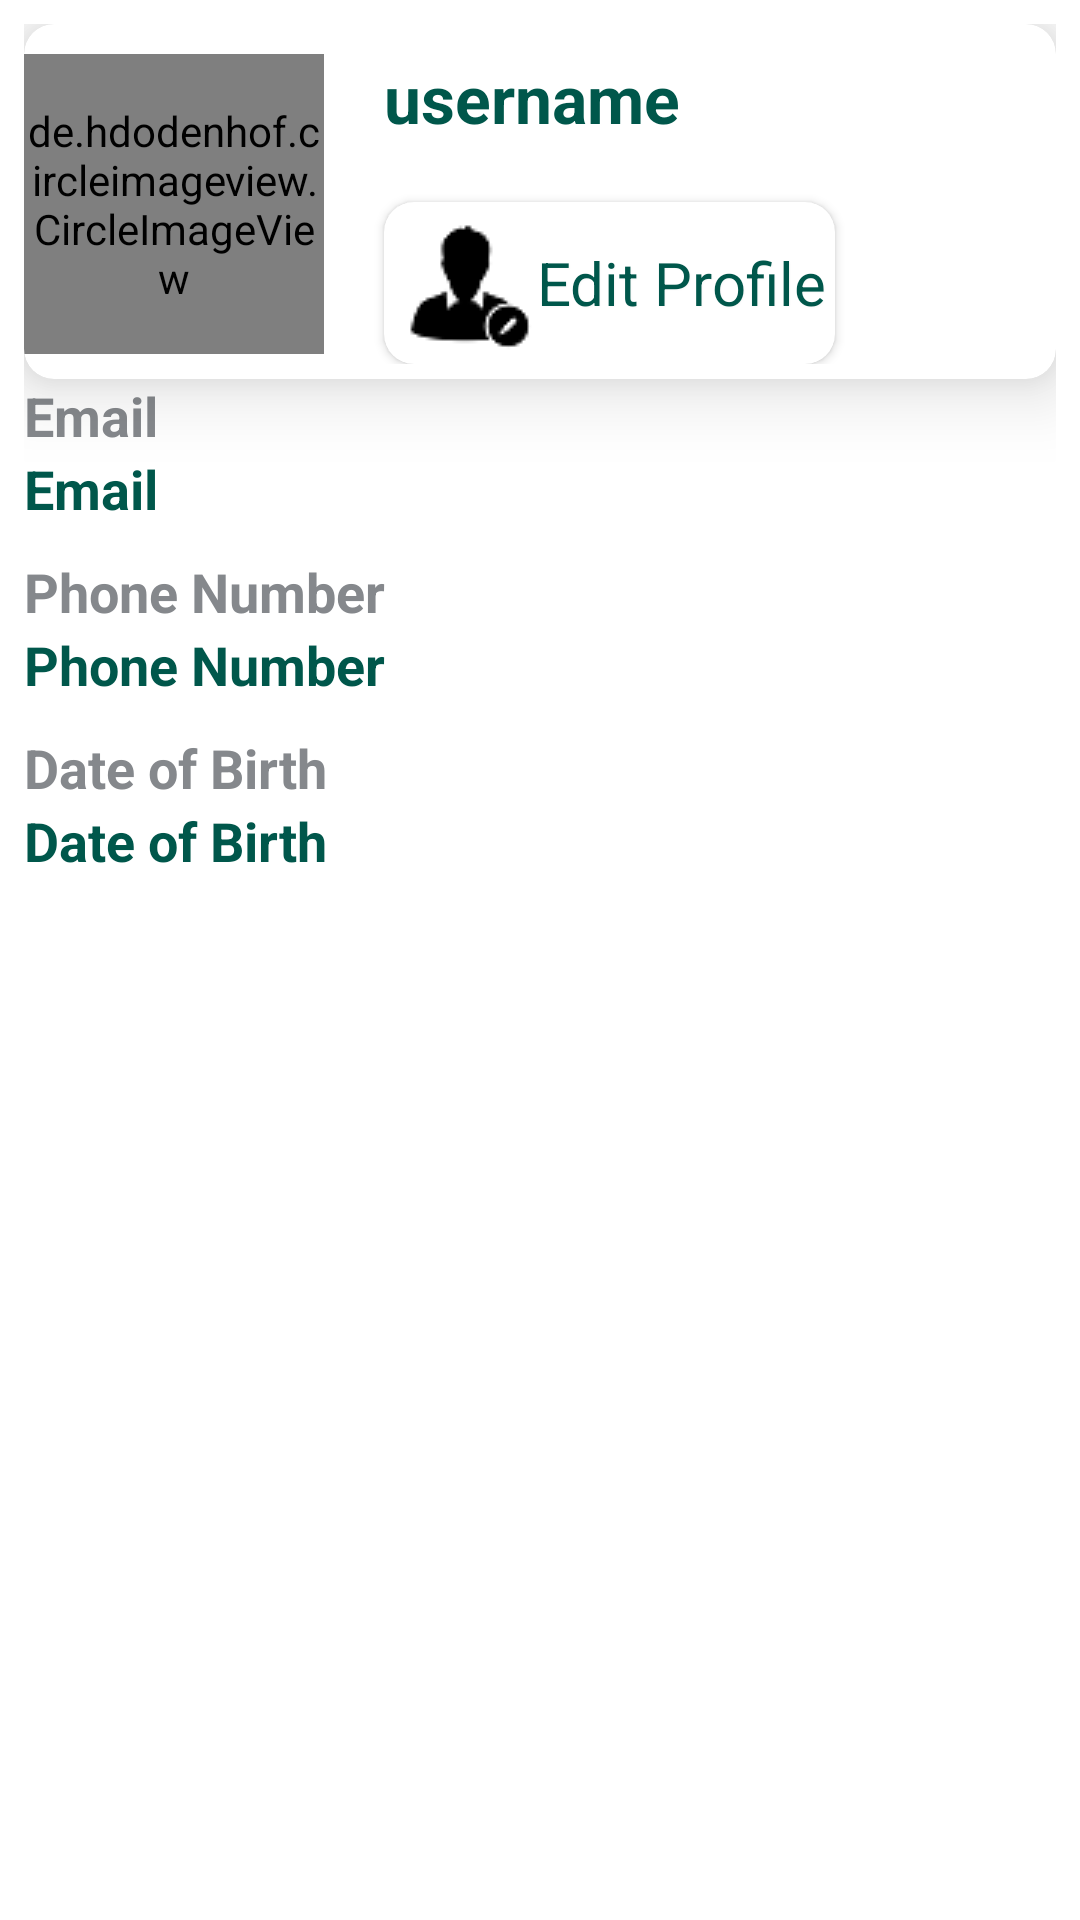

Android layout source for this screen:
<!-- AndroidManifest.xml: application theme AppTheme -->
<!-- res/layout/fragment_userprofile.xml -->
<?xml version="1.0" encoding="utf-8"?>
<RelativeLayout xmlns:android="http://schemas.android.com/apk/res/android"
    xmlns:tools="http://schemas.android.com/tools"
    android:layout_width="match_parent"
    android:layout_height="match_parent"
    xmlns:app="http://schemas.android.com/apk/res-auto"
    android:padding="8dp"
    android:background="#fff"
    tools:context=".Fragment.UserProfileFragment">

    <androidx.cardview.widget.CardView
        android:layout_width="match_parent"
        android:layout_height="wrap_content"
        android:id="@+id/firstCard"
        app:cardCornerRadius="10dp"

        app:cardElevation="15dp">

        <androidx.constraintlayout.widget.ConstraintLayout
            android:id="@+id/ly1"
            android:layout_width="match_parent"
            android:layout_height="wrap_content"
            android:layout_marginBottom="5dp">


            <de.hdodenhof.circleimageview.CircleImageView
                android:id="@+id/profile_image"
                android:layout_width="100dp"
                android:layout_height="100dp"

                android:layout_marginTop="10dp"
                android:layout_marginRight="20dp"

                android:src="@mipmap/avatar6"
                app:layout_constraintStart_toStartOf="parent"
                app:layout_constraintTop_toTopOf="parent" />


            <TextView
                android:id="@+id/username"
                android:layout_width="wrap_content"
                android:layout_height="wrap_content"
                android:layout_marginLeft="20dp"
                android:layout_marginTop="10dp"

                android:autoSizeTextType="uniform"
                android:text="username"
                android:textColor="@color/colorPrimaryDark"
                android:textSize="22sp"
                android:textStyle="bold"
                app:layout_constraintLeft_toLeftOf="parent"
                app:layout_constraintRight_toRightOf="parent"
                app:layout_constraintStart_toEndOf="@id/profile_image"
                app:layout_constraintTop_toTopOf="parent" />

            <androidx.cardview.widget.CardView
                android:id="@+id/cardView"
                android:layout_width="wrap_content"
                android:layout_height="wrap_content"

                android:layout_marginLeft="20dp"
                android:layout_marginTop="20dp"
                android:layout_marginBottom="20dp"
                app:cardCornerRadius="10dp"

                app:layout_constraintStart_toEndOf="@id/profile_image"
                app:layout_constraintTop_toBottomOf="@id/username">


                <TextView

                    android:id="@+id/stu_NavUserProfile"
                    style="@style/DefaultButtonText"
                    android:layout_width="wrap_content"
                    android:layout_height="wrap_content"
                    android:autoSizeTextType="uniform"
                    android:drawableLeft="@drawable/editprofile"
                    android:onClick="onClickUserProfile"
                    android:text="Edit Profile"
                    android:textColor="@color/colorPrimaryDark"
                    tools:layout_conversion_absoluteHeight="48dp"
                    tools:layout_editor_absoluteY="92dp"
                    tools:layout_editor_absoluteX="131dp"
                    tools:layout_conversion_absoluteWidth="147dp" />

            </androidx.cardview.widget.CardView>


        </androidx.constraintlayout.widget.ConstraintLayout>


    </androidx.cardview.widget.CardView>

    <androidx.constraintlayout.widget.ConstraintLayout
        android:layout_width="match_parent"
        android:layout_height="match_parent"

        android:layout_below="@+id/firstCard">

        <TextView
            android:layout_width="wrap_content"
            android:layout_height="wrap_content"
            android:id="@+id/emailTitle"
            android:text="Email"
            android:textAlignment="center"

            android:textColor="#85888c"
            android:textStyle="bold"
            android:textSize="18sp"
            android:autoSizeTextType="uniform"
            app:layout_constraintTop_toTopOf="parent"
            app:layout_constraintStart_toStartOf="parent" />

        <TextView
            android:layout_width="wrap_content"
            android:layout_height="wrap_content"
            android:id="@+id/emailProfile"
            android:text="Email"

            android:textColor="@color/colorPrimaryDark"
            android:textStyle="bold"

            android:textSize="18sp"
            android:autoSizeTextType="uniform"
            app:layout_constraintStart_toStartOf="parent"
            app:layout_constraintTop_toBottomOf="@id/emailTitle" />


        <TextView
            android:layout_width="wrap_content"
            android:layout_height="wrap_content"
            android:id="@+id/phoneTitle"
            android:text="Phone Number"
            android:layout_marginTop="10dp"
            android:textColor="#85888c"
            android:textStyle="bold"
            android:textSize="18sp"
            android:autoSizeTextType="uniform"
            app:layout_constraintStart_toStartOf="parent"
            app:layout_constraintTop_toBottomOf="@id/emailProfile" />

        <TextView
            android:id="@+id/up_phonenumber"
            android:layout_width="wrap_content"
            android:layout_height="wrap_content"
            android:text="Phone Number"
            android:textColor="@color/colorPrimaryDark"
            android:textStyle="bold"
            android:textSize="18sp"
            android:autoSizeTextType="uniform"
            app:layout_constraintStart_toStartOf="parent"
            app:layout_constraintTop_toBottomOf="@+id/phoneTitle" />

        <TextView
            android:layout_width="wrap_content"
            android:layout_height="wrap_content"
            android:id="@+id/birthdayTitle"
            android:text="Date of Birth"
            android:layout_marginTop="10dp"
            android:textColor="#85888c"
            android:textStyle="bold"
            android:textSize="18sp"
            android:autoSizeTextType="uniform"
            app:layout_constraintStart_toStartOf="parent"
            app:layout_constraintTop_toBottomOf="@id/up_phonenumber" />

        <TextView
            android:id="@+id/up_birthday"
            android:layout_width="wrap_content"
            android:layout_height="wrap_content"
            android:text="Date of Birth"
            android:textColor="@color/colorPrimaryDark"
            android:textStyle="bold"
            android:textSize="18sp"
            android:autoSizeTextType="uniform"
            app:layout_constraintStart_toStartOf="parent"
            app:layout_constraintTop_toBottomOf="@+id/birthdayTitle" />






    </androidx.constraintlayout.widget.ConstraintLayout>


</RelativeLayout>
<!-- resources referenced by this layout -->
<resources>
  <color name="colorPrimaryDark">#00574B</color>
  <!-- drawable editprofile: png bitmap (drawable-mdpi, 1158 bytes) -->
  <!-- mipmap avatar6: png bitmap (mipmap-hdpi, 5085 bytes) -->
  <style name="DefaultButtonText">
          <item name="android:layout_width">fill_parent</item>
          <item name="android:layout_height">wrap_content</item>
          <item name="android:textColor">#979797</item>
          <item name="android:gravity">center</item>
          <item name="android:layout_margin">3dp</item>
          <item name="android:textStyle">normal</item>
          <item name="android:textSize">20sp</item>
          <item name="android:shadowColor">#f9f9f9</item>
          <item name="android:shadowDx">1</item>
          <item name="android:shadowDy">1</item>
          <item name="android:shadowRadius">1</item>
      </style>
  <style name="AppTheme" parent="Theme.AppCompat.Light.DarkActionBar">
          
          <item name="colorPrimary">@color/colorPrimary</item>
          <item name="colorPrimaryDark">@color/colorPrimaryDark</item>
          <item name="colorAccent">@color/colorAccent</item>
  
  
      </style>
  <color name="colorPrimary">#008577</color>
  <color name="colorAccent">#D81B60</color>
</resources>
